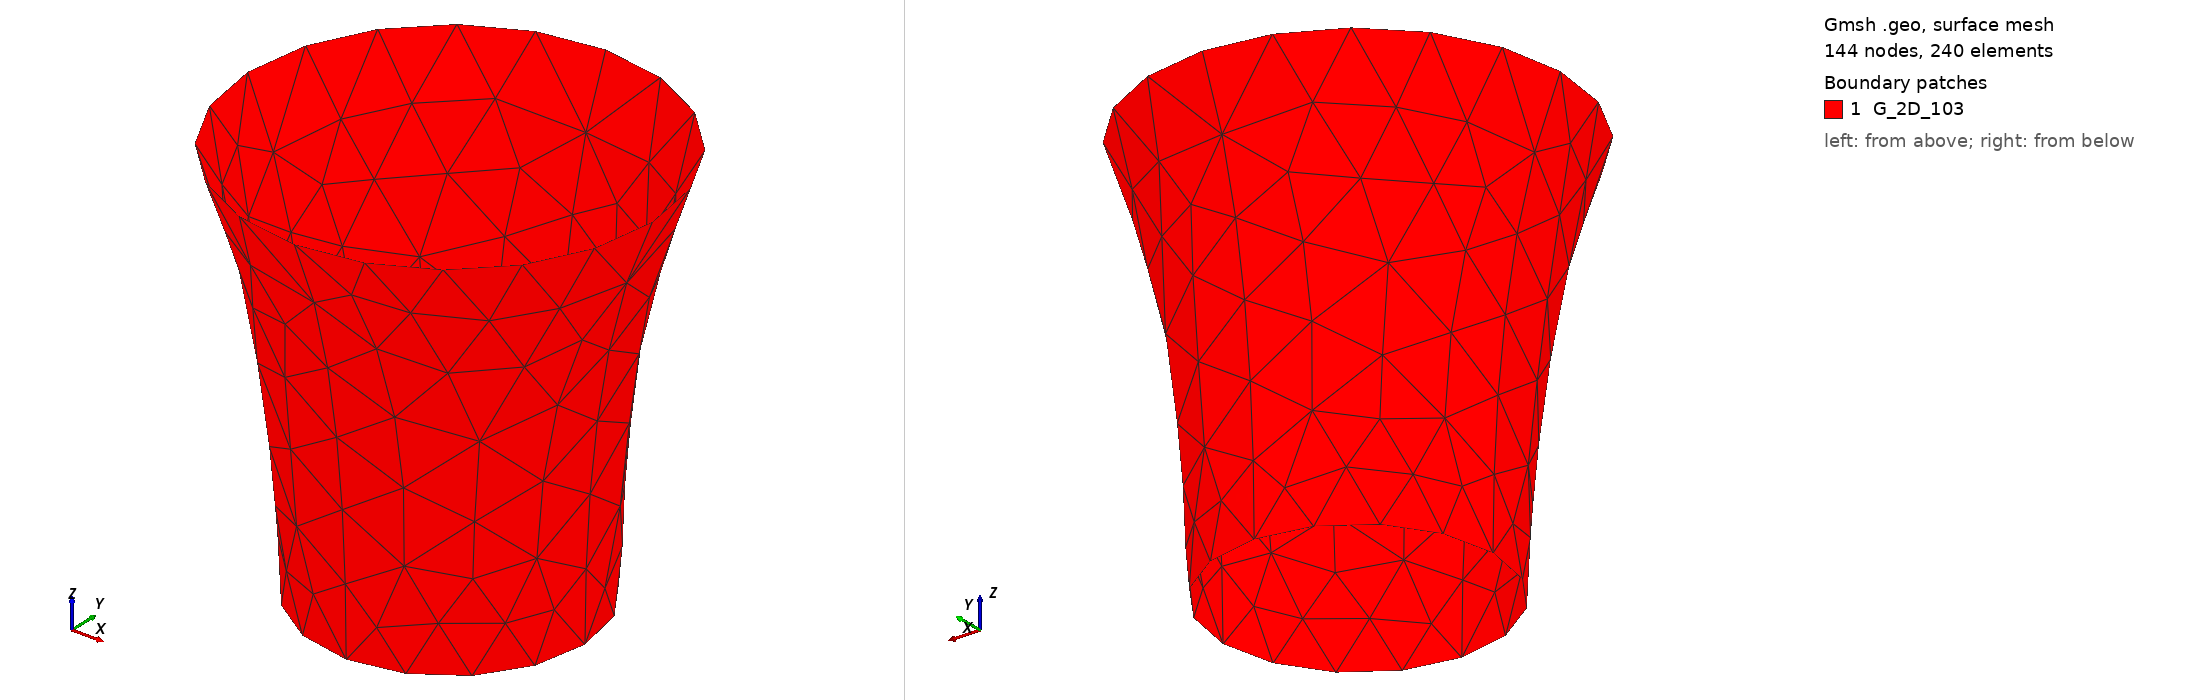

Gmsh geometry script, surface-meshed: 144 nodes, 240 surface elements. Boundary patches (legend numbers): 1 G_2D_103. Left view from above one corner, right view from below the opposite corner. Legend entries are the model's physical surfaces. The drawing asked Gmsh for element sizes between 1% and 20% of the model's largest extent; the script's own settings can give other sizes.

=== twocirclearea3.geo (drawn) ===
cl1 = 1e+022;
Point(1) = {0, 0, 0, cl1};
Point(2) = {10, 0, 0, cl1};
Point(3) = {-10, 0, 0, cl1};
Point(4) = {15, 0, 30, cl1};
Point(5) = {0, 0, 30, cl1};
Point(6) = {-15, 0, 30, cl1};
Point(7) = {0, 10, 0, cl1};
Point(8) = {0, -10, 0, cl1};
Point(9) = {0, 15, 30, cl1};
Point(10) = {0, -15, 30, cl1};
Point(11) = {10, 0, 20, cl1};
Point(12) = {-10, 0, 20, cl1};
Point(13) = {0, 10, 20, cl1};
Point(14) = {0, -10, 20, cl1};
Circle(16) = {6, 5, 9};
Circle(17) = {9, 5, 4};
Circle(18) = {4, 5, 10};
Circle(19) = {10, 5, 6};
Circle(20) = {3, 1, 7};
Circle(21) = {7, 1, 2};
Circle(22) = {2, 1, 8};
Circle(23) = {8, 1, 3};

BSpline(24) = {8, 14, 10};
BSpline(25) = {7, 13, 9};
BSpline(26) = {2, 11, 4};
BSpline(27) = {3, 12, 6};
Line Loop(28) = {21, 26, -17, -25};
Ruled Surface(29) = {28};
Line Loop(30) = {18, -24, -22, 26};
Ruled Surface(31) = {30};
Line Loop(32) = {20, 25, -16, -27};
Ruled Surface(33) = {32};
Line Loop(34) = {19, -27, -23, 24};
Ruled Surface(35) = {34};
Physical Surface('G_2D_103') = {33, 29, 31, 35};
Physical Line('G_1D_11') = {16, 17, 18, 19};
Physical Line('G_1D_12') = {20, 21, 22, 23};
